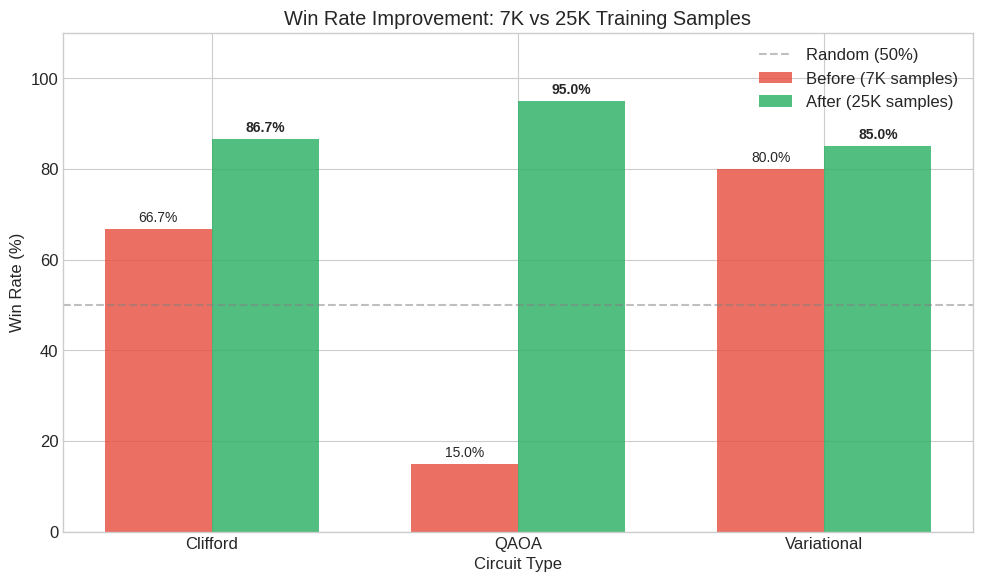
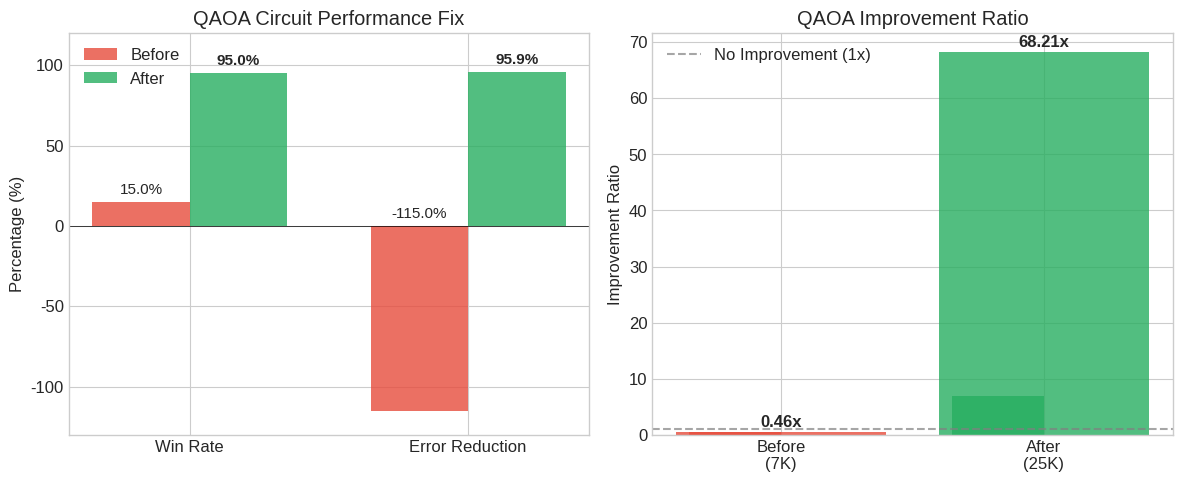
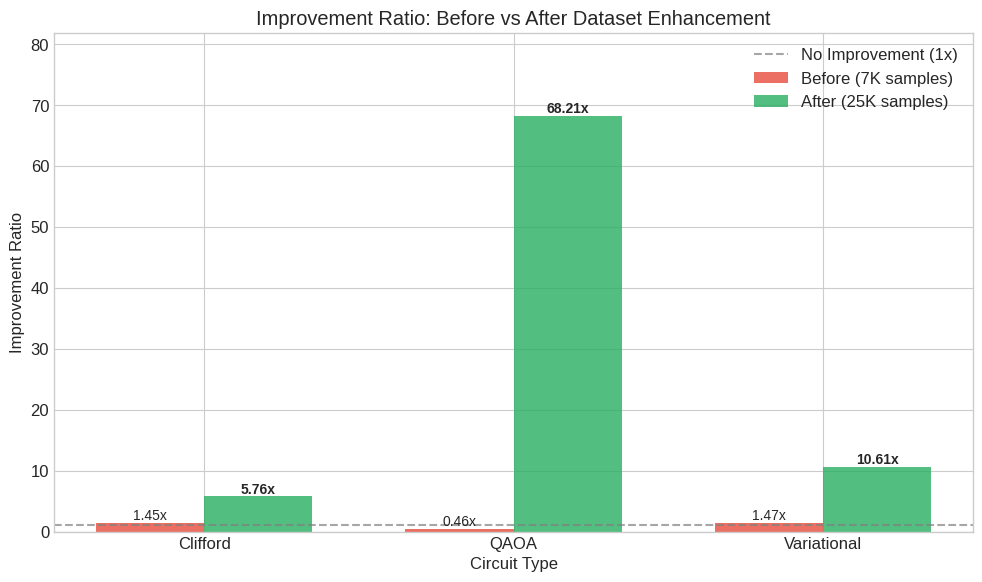

Here is the Python script that generated these plots, in order:
"""
Generate Post-Hackathon Improvement Figures
Compares original 7K dataset results with new 25K dataset results
CDRFormer Performance Analysis
"""

import matplotlib.pyplot as plt
import numpy as np
import os

# Set style
plt.style.use('seaborn-v0_8-whitegrid')
plt.rcParams['figure.dpi'] = 150
plt.rcParams['font.size'] = 12

# Create output directory
os.makedirs('assets/post_hackathon', exist_ok=True)

# Data: Before (7K) vs After (25K)
circuit_types = ['Clifford', 'QAOA', 'Variational']

# Original results (from hackathon)
win_rates_before = [66.7, 15.0, 80.0]
error_reduction_before = [31.2, -115.0, 31.9]

# New results (25K samples, 35% QAOA)
win_rates_after = [86.7, 95.0, 85.0]
error_reduction_after = [72.7, 95.9, 63.8]

# Improvement ratios
ir_before = [1.45, 0.46, 1.47]
ir_after = [5.76, 68.21, 10.61]

# Figure 1: Win Rate Comparison
fig, ax = plt.subplots(figsize=(10, 6))
x = np.arange(len(circuit_types))
width = 0.35

bars1 = ax.bar(x - width/2, win_rates_before, width, label='Before (7K samples)', color='#E74C3C', alpha=0.8)
bars2 = ax.bar(x + width/2, win_rates_after, width, label='After (25K samples)', color='#27AE60', alpha=0.8)

# Add value labels
for bar in bars1:
    height = bar.get_height()
    ax.annotate(f'{height:.1f}%',
               xy=(bar.get_x() + bar.get_width() / 2, height),
               xytext=(0, 3), textcoords="offset points",
               ha='center', va='bottom', fontsize=10)

for bar in bars2:
    height = bar.get_height()
    ax.annotate(f'{height:.1f}%',
               xy=(bar.get_x() + bar.get_width() / 2, height),
               xytext=(0, 3), textcoords="offset points",
               ha='center', va='bottom', fontsize=10, fontweight='bold')

ax.axhline(y=50, color='gray', linestyle='--', alpha=0.5, label='Random (50%)')
ax.set_xlabel('Circuit Type')
ax.set_ylabel('Win Rate (%)')
ax.set_title('Win Rate Improvement: 7K vs 25K Training Samples')
ax.set_xticks(x)
ax.set_xticklabels(circuit_types)
ax.legend()
ax.set_ylim(0, 110)

plt.tight_layout()
plt.savefig('assets/post_hackathon/win_rate_comparison.png', bbox_inches='tight')
plt.close()
print("Saved: assets/post_hackathon/win_rate_comparison.png")

# Figure 2: QAOA Fix Highlight
fig, axes = plt.subplots(1, 2, figsize=(12, 5))

# QAOA Before/After
ax1 = axes[0]
categories = ['Win Rate', 'Error Reduction']
before_vals = [15.0, -115.0]
after_vals = [95.0, 95.9]
x = np.arange(len(categories))
width = 0.35

bars1 = ax1.bar(x - width/2, before_vals, width, label='Before', color='#E74C3C', alpha=0.8)
bars2 = ax1.bar(x + width/2, after_vals, width, label='After', color='#27AE60', alpha=0.8)

for bar, val in zip(bars1, before_vals):
    height = bar.get_height()
    ax1.annotate(f'{val:.1f}%', xy=(bar.get_x() + bar.get_width()/2, max(height, 0) + 5),
                ha='center', fontsize=11)
                
for bar, val in zip(bars2, after_vals):
    height = bar.get_height()
    ax1.annotate(f'{val:.1f}%', xy=(bar.get_x() + bar.get_width()/2, height + 5),
                ha='center', fontsize=11, fontweight='bold')

ax1.axhline(y=0, color='black', linewidth=0.5)
ax1.set_xticks(x)
ax1.set_xticklabels(categories)
ax1.set_ylabel('Percentage (%)')
ax1.set_title('QAOA Circuit Performance Fix')
ax1.legend()
ax1.set_ylim(-130, 120)

# Improvement Ratio comparison
ax2 = axes[1]
bars1 = ax2.bar(x - width/2, [ir_before[1], ir_after[1]/10], width, label='', color=['#E74C3C', '#27AE60'], alpha=0.8)

models = ['Before\n(7K)', 'After\n(25K)']
irs = [ir_before[1], ir_after[1]]
colors = ['#E74C3C', '#27AE60']

bars = ax2.bar(models, irs, color=colors, alpha=0.8)
for bar, ir in zip(bars, irs):
    ax2.annotate(f'{ir:.2f}x', xy=(bar.get_x() + bar.get_width()/2, bar.get_height() + 1),
                ha='center', fontsize=12, fontweight='bold')

ax2.axhline(y=1.0, color='gray', linestyle='--', alpha=0.7, label='No Improvement (1x)')
ax2.set_ylabel('Improvement Ratio')
ax2.set_title('QAOA Improvement Ratio')
ax2.legend()

plt.tight_layout()
plt.savefig('assets/post_hackathon/qaoa_fix.png', bbox_inches='tight')
plt.close()
print("Saved: assets/post_hackathon/qaoa_fix.png")

# Figure 3: Overall Summary Bar Chart
fig, ax = plt.subplots(figsize=(10, 6))

x = np.arange(len(circuit_types))
width = 0.35

bars1 = ax.bar(x - width/2, ir_before, width, label='Before (7K samples)', color='#E74C3C', alpha=0.8)
bars2 = ax.bar(x + width/2, ir_after, width, label='After (25K samples)', color='#27AE60', alpha=0.8)

# Add value labels
for bar, ir in zip(bars1, ir_before):
    ax.annotate(f'{ir:.2f}x', xy=(bar.get_x() + bar.get_width()/2, bar.get_height() + 0.5),
               ha='center', fontsize=10)

for bar, ir in zip(bars2, ir_after):
    ax.annotate(f'{ir:.2f}x', xy=(bar.get_x() + bar.get_width()/2, bar.get_height() + 0.5),
               ha='center', fontsize=10, fontweight='bold')

ax.axhline(y=1.0, color='gray', linestyle='--', alpha=0.7, label='No Improvement (1x)')
ax.set_xlabel('Circuit Type')
ax.set_ylabel('Improvement Ratio')
ax.set_title('Improvement Ratio: Before vs After Dataset Enhancement')
ax.set_xticks(x)
ax.set_xticklabels(circuit_types)
ax.legend()
ax.set_ylim(0, max(ir_after) * 1.2)

plt.tight_layout()
plt.savefig('assets/post_hackathon/improvement_ratio_comparison.png', bbox_inches='tight')
plt.close()
print("Saved: assets/post_hackathon/improvement_ratio_comparison.png")

print("\n=== All post-hackathon figures generated ===")
